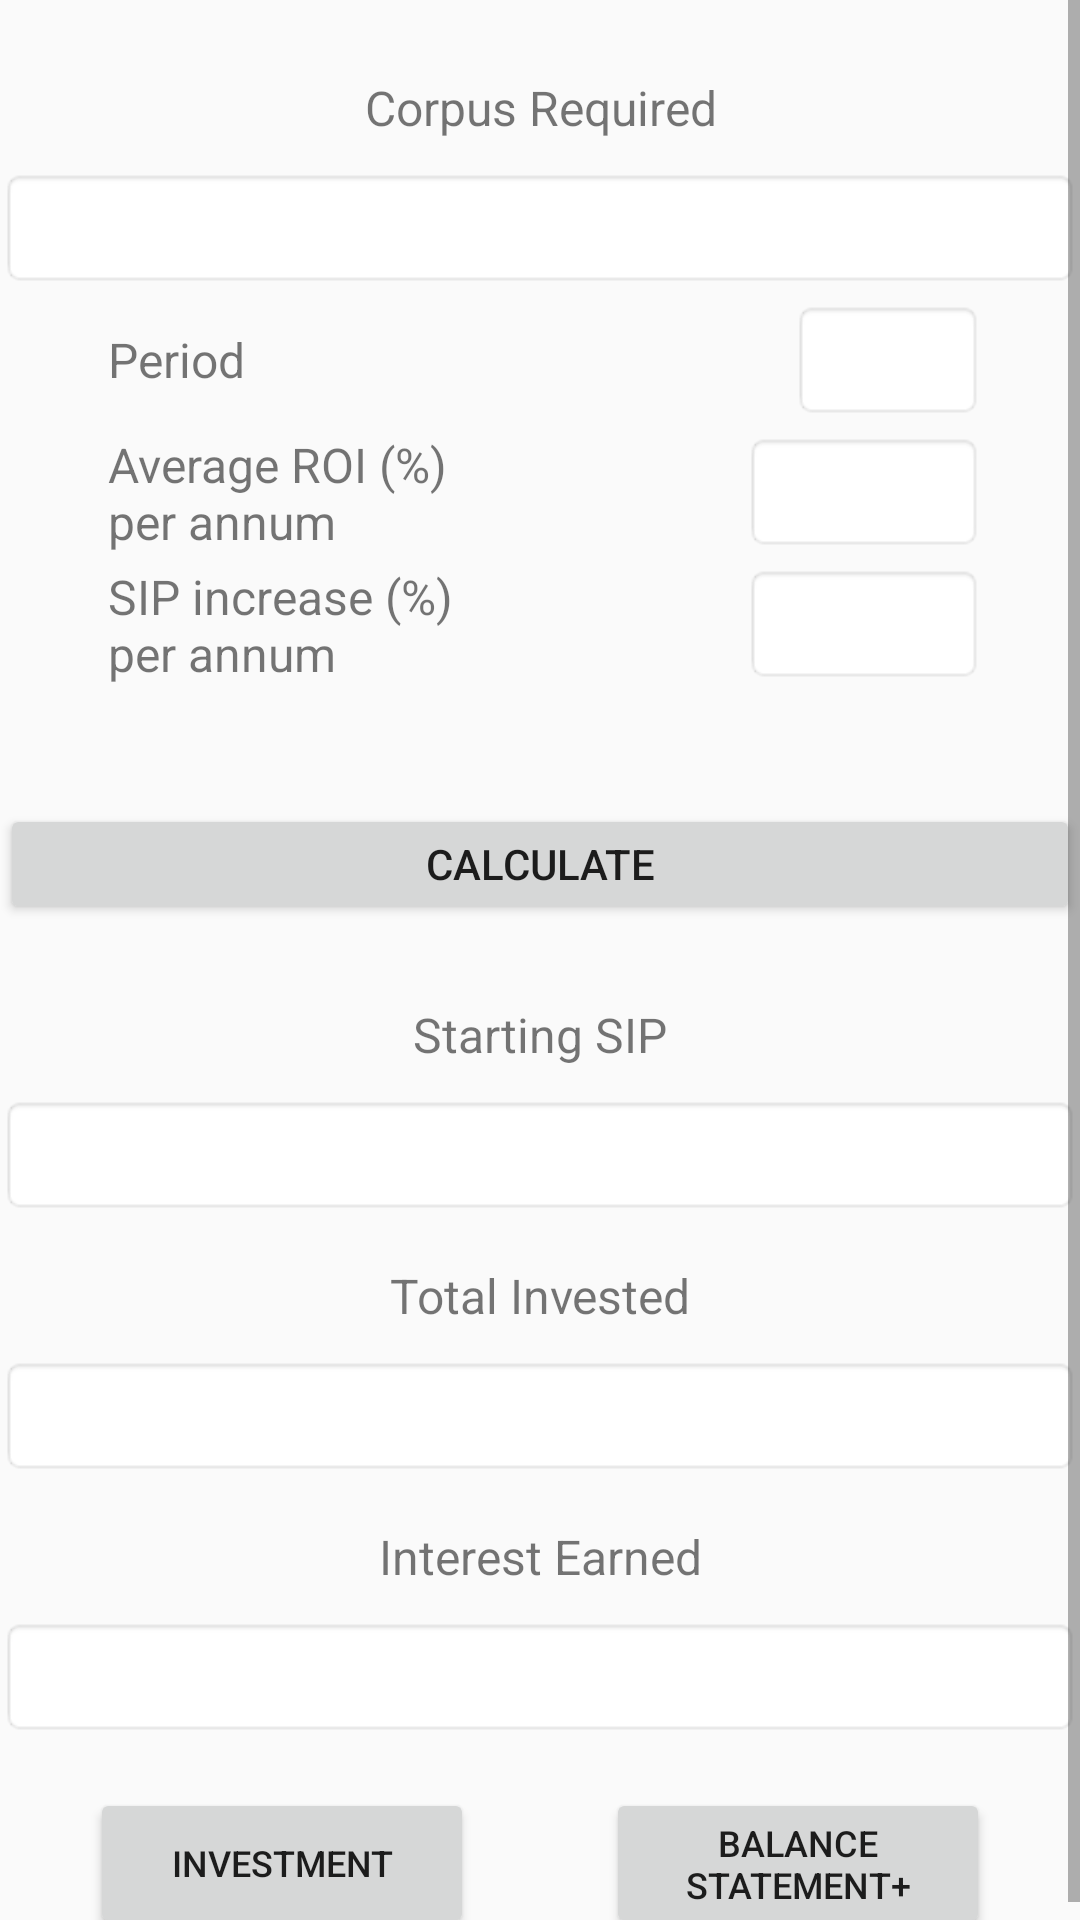

Here is an Android app screen rendered from its layout file. Give the layout XML and the strings, colors and styles it references.
<!-- AndroidManifest.xml: application theme AppTheme -->
<!-- res/layout/corpus_to_sip.xml -->
<?xml version="1.0" encoding="utf-8"?>
<androidx.constraintlayout.widget.ConstraintLayout xmlns:android="http://schemas.android.com/apk/res/android"
    xmlns:app="http://schemas.android.com/apk/res-auto"
    xmlns:tools="http://schemas.android.com/tools"
    android:layout_width="match_parent"
    android:layout_height="match_parent"
    tools:context=".CorpustoSIP">

    <ScrollView
        android:layout_width="match_parent"
        android:layout_height="match_parent" >

        <androidx.constraintlayout.widget.ConstraintLayout
            android:layout_width="match_parent"
            android:layout_height="wrap_content">

            <TextView
                android:id="@+id/textview_corpusreqd"
                android:layout_width="match_parent"
                android:layout_height="40dp"
                android:textSize="@dimen/font_size_16"
                android:gravity="center"
                android:layout_marginTop="16dp"
                android:text="@string/corpus_required"
                app:layout_constraintLeft_toLeftOf="parent"
                app:layout_constraintTop_toTopOf="parent" />

            <EditText
                android:id="@+id/edittext_finalcorpus"
                android:layout_width="match_parent"
                android:layout_height="40dp"
                android:textSize="@dimen/font_size_16"
                android:gravity="bottom|end"
                android:inputType="number"
                android:maxLength="16"
                style="@style/EditTextStyleInput"
                app:layout_constraintRight_toRightOf="parent"
                app:layout_constraintTop_toBottomOf="@id/textview_corpusreqd" />

            <TextView
                android:id="@+id/textview_period"
                android:layout_width="128dp"
                android:layout_height="40dp"
                android:textSize="@dimen/font_size_16"
                android:gravity="center_vertical|start"
                android:layout_marginStart="36dp"
                android:layout_marginTop="4dp"
                android:text="@string/period"
                app:layout_constraintLeft_toLeftOf="parent"
                app:layout_constraintTop_toBottomOf="@id/edittext_finalcorpus"/>

            <EditText
                android:id="@+id/edittext_period"
                android:layout_width="64dp"
                android:layout_height="40dp"
                android:textSize="@dimen/font_size_16"
                android:gravity="bottom|end"
                android:layout_marginEnd="32dp"
                android:layout_marginTop="4dp"
                android:inputType="number"
                android:maxLength="2"
                style="@style/EditTextStyleInput"
                app:layout_constraintRight_toRightOf="parent"
                app:layout_constraintTop_toBottomOf="@id/edittext_finalcorpus" />

            <TextView
                android:id="@+id/textview_roi"
                android:layout_width="128dp"
                android:layout_height="40dp"
                android:textSize="@dimen/font_size_16"
                android:gravity="center_vertical|start"
                android:layout_marginStart="36dp"
                android:layout_marginTop="4dp"
                android:text="@string/average_roi"
                app:layout_constraintLeft_toLeftOf="parent"
                app:layout_constraintTop_toBottomOf="@id/textview_period" />


            <EditText
                android:id="@+id/edittext_roi"
                android:layout_width="80dp"
                android:layout_height="40dp"
                android:textSize="@dimen/font_size_16"
                android:gravity="bottom|end"
                android:layout_marginEnd="32dp"
                android:layout_marginTop="4dp"
                android:inputType="numberDecimal"
                android:maxLength="5"
                style="@style/EditTextStyleInput"
                app:layout_constraintRight_toRightOf="parent"
                app:layout_constraintTop_toBottomOf="@id/edittext_period" />

            <TextView
                android:id="@+id/textview_sipannualincrease"
                android:layout_width="128dp"
                android:layout_height="40dp"
                android:textSize="@dimen/font_size_16"
                android:gravity="center_vertical|start"
                android:layout_marginStart="36dp"
                android:layout_marginTop="4dp"
                android:text="@string/sip_increase_per_annum"
                app:layout_constraintLeft_toLeftOf="parent"
                app:layout_constraintTop_toBottomOf="@id/textview_roi" />

            <EditText
                android:id="@+id/edittext_sipannualincrease"
                android:layout_width="80dp"
                android:layout_height="40dp"
                android:textSize="@dimen/font_size_16"
                android:gravity="bottom|end"
                android:layout_marginEnd="32dp"
                android:layout_marginTop="4dp"
                android:inputType="numberDecimal"
                android:maxLength="5"
                style="@style/EditTextStyleInput"
                app:layout_constraintRight_toRightOf="parent"
                app:layout_constraintTop_toBottomOf="@id/edittext_roi" />


            <Button
                android:id="@+id/button_calculate"
                android:layout_width="match_parent"
                android:layout_height="40dp"
                android:layout_marginTop="40dp"
                android:text="@string/calculate1"
                app:layout_constraintLeft_toLeftOf="parent"
                app:layout_constraintTop_toBottomOf="@id/textview_sipannualincrease" />

            <TextView
                android:id="@+id/textview_startingsip"
                android:layout_width="match_parent"
                android:layout_height="40dp"
                android:layout_marginTop="17dp"
                android:textSize="@dimen/font_size_16"
                android:gravity="center"
                android:text="@string/starting_sip"
                app:layout_constraintLeft_toLeftOf="parent"
                app:layout_constraintTop_toBottomOf="@id/button_calculate" />


            <EditText
                android:id="@+id/edittext_startingsip"
                android:layout_width="match_parent"
                android:layout_height="40dp"
                android:textSize="@dimen/font_size_16"
                android:gravity="center_horizontal"
                android:enabled="false"
                style="@style/EditTextStyleOutput"
                app:layout_constraintLeft_toLeftOf="parent"
                app:layout_constraintTop_toBottomOf="@id/textview_startingsip" />

            <TextView
                android:id="@+id/textview_invested"
                android:layout_width="match_parent"
                android:layout_height="40dp"
                android:layout_marginTop="7dp"
                android:textSize="@dimen/font_size_16"
                android:gravity="center"
                android:text="@string/total_invested"
                app:layout_constraintLeft_toLeftOf="parent"
                app:layout_constraintTop_toBottomOf="@id/edittext_startingsip" />


            <EditText
                android:id="@+id/edittext_invested"
                android:layout_width="match_parent"
                android:layout_height="40dp"
                android:textSize="@dimen/font_size_16"
                android:gravity="center_horizontal"
                android:enabled="false"
                style="@style/EditTextStyleOutput"
                app:layout_constraintLeft_toLeftOf="parent"
                app:layout_constraintTop_toBottomOf="@id/textview_invested" />

            <TextView
                android:id="@+id/textview_interest"
                android:layout_width="match_parent"
                android:layout_height="40dp"
                android:layout_marginTop="7dp"
                android:textSize="@dimen/font_size_16"
                android:gravity="center"
                android:text="@string/interest_earned"
                app:layout_constraintLeft_toLeftOf="parent"
                app:layout_constraintTop_toBottomOf="@id/edittext_invested" />


            <EditText
                android:id="@+id/edittext_interest"
                android:layout_width="match_parent"
                android:layout_height="40dp"
                android:textSize="@dimen/font_size_16"
                android:gravity="center_horizontal"
                android:enabled="false"
                style="@style/EditTextStyleOutput"
                app:layout_constraintLeft_toLeftOf="parent"
                app:layout_constraintTop_toBottomOf="@id/textview_interest" />

            <Button
                android:id="@+id/button_balancestatement"
                android:layout_width="128dp"
                android:layout_height="50dp"
                android:layout_marginStart="30dp"
                android:layout_marginTop="17dp"
                android:text="@string/sip"
                android:textSize="@dimen/font_size_12"
                app:layout_constraintLeft_toLeftOf="parent"
                app:layout_constraintTop_toBottomOf="@id/edittext_interest" />

            <Button
                android:id="@+id/button_balancestatementplus"
                android:layout_width="128dp"
                android:layout_height="50dp"
                android:layout_marginEnd="30dp"
                android:layout_marginTop="17dp"
                android:text="@string/balance_sheet"
                android:textSize="@dimen/font_size_12"
                app:layout_constraintTop_toBottomOf="@id/edittext_interest"
                app:layout_constraintRight_toRightOf="parent" />

        </androidx.constraintlayout.widget.ConstraintLayout>

    </ScrollView>


</androidx.constraintlayout.widget.ConstraintLayout>
<!-- resources referenced by this layout -->
<resources>
  <dimen name="font_size_12">12sp</dimen>
  <dimen name="font_size_16">16sp</dimen>
  <string name="average_roi">Average ROI (%) per annum</string>
  <string name="balance_sheet">Balance Statement+</string>
  <string name="calculate1">CALCULATE</string>
  <string name="corpus_required">Corpus Required</string>
  <string name="interest_earned">Interest Earned</string>
  <string name="period">Period</string>
  <string name="sip">Investment</string>
  <string name="sip_increase_per_annum">SIP increase (%) per annum</string>
  <string name="starting_sip">Starting SIP</string>
  <string name="total_invested">Total Invested</string>
  <style name="EditTextStyleInput" parent="android:Widget.EditText">
          <item name="android:textColor">#400000</item>
          <item name="android:textStyle">bold</item>
          <item name="android:padding">10dp</item>
          <item name="android:typeface">monospace</item>
          <item name="android:background">@android:drawable/editbox_background_normal</item>
          <item name="android:textSize">20sp</item>
      </style>
  <style name="EditTextStyleOutput" parent="android:Widget.EditText">
          <item name="android:textColor">#400000</item>
          <item name="android:textStyle">bold</item>
          <item name="android:padding">10dp</item>
          <item name="android:typeface">monospace</item>
          <item name="android:background">@android:drawable/editbox_background_normal</item>
          <item name="android:textSize">@dimen/font_size_16</item>
      </style>
  <style name="AppTheme" parent="Theme.AppCompat.Light.DarkActionBar">
          
          <item name="colorPrimary">@color/colorPrimary</item>
          <item name="colorPrimaryDark">@color/colorPrimaryDark</item>
          <item name="colorAccent">@color/colorAccent</item>
      </style>
  <color name="colorPrimary">#bb0a0a</color>
  <color name="colorPrimaryDark">#B30037</color>
  <color name="colorAccent">#03DAC5</color>
</resources>
